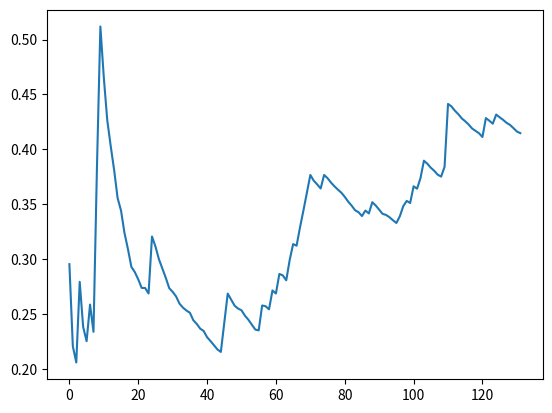

The matplotlib source for this figure:

memory12_15 = [1.4345, 1.4345, 1.4346, 1.4347, 1.4347, 1.4347, 1.4347, 1.4347, 1.4347, 1.4347, 1.4347, 1.4347, 1.4347, 1.4347, 1.4347, 1.4347, 1.4347, 1.4347, 1.4347, 1.4347, 1.4347, 1.4347, 1.4347, 1.4347, 1.4347, 1.4347, 1.4347, 1.4347, 1.4347, 1.4347, 1.4347, 1.4347, 1.4347, 1.4347, 1.4347, 1.4347, 1.4347, 1.4347, 1.4347, 1.4347, 1.4347, 1.4347, 1.4347, 1.4347, 1.4347, 1.4347, 1.4347, 1.4347, 1.4347, 1.4347, 1.4347, 1.4347, 1.4347, 1.4347, 1.4347, 1.4347, 1.4347, 1.4347, 1.4347, 1.4347, 1.4347, 1.4347, 1.4347, 1.4347, 1.4347, 1.4347, 1.4347, 1.4347, 1.4347, 1.4347, 1.4347, 1.4347, 1.4347, 1.4347, 1.4347, 1.4347, 1.4347, 1.4347, 1.4347, 1.4347, 1.4347, 1.4347, 1.4347, 1.4347, 1.4347, 1.4347, 1.4347, 1.4347, 1.4347, 1.4347, 1.4347, 1.4347, 1.4347, 1.4347, 1.4347, 1.4347, 1.4347, 1.4347, 1.4347, 1.4347, 1.4347, 1.4347, 1.4347, 1.4347, 1.4347, 1.4347, 1.4347, 1.4347, 1.4347, 1.4347, 1.4347, 1.4347, 1.4347, 1.4347, 1.4347, 1.4347, 1.4347, 1.4347, 1.4347, 1.4347, 1.4347, 1.4347, 1.4347, 1.4347, 1.4347, 1.4347, 1.4347, 1.4347, 1.4347, 1.4347, 1.4347, 1.4347]
cpu12_15 = [49.9644, 49.9643, 49.9881, 49.9691, 49.9615, 49.9577, 49.9555, 49.9541, 49.9532, 49.9526, 49.9521, 49.9518, 49.9592, 49.9579, 49.9568, 49.956, 49.9553, 49.9603, 49.9645, 49.968, 49.971, 49.9691, 49.9718, 49.97, 49.9684, 49.9708, 49.973, 49.9678, 49.9666, 49.9655, 49.9613, 49.9637, 49.9629, 49.9651, 49.9671, 49.9689, 49.9706, 49.9695, 49.9711, 49.9725, 49.9738, 49.975, 49.9738, 49.975, 49.9694, 49.9707, 49.9719, 49.9731, 49.9722, 49.9713, 49.9705, 49.9716, 49.9727, 49.9719, 49.9729, 49.9578, 49.9593, 49.9607, 49.962, 49.9616, 49.9629, 49.9641, 49.9637, 49.9648, 49.9659, 49.9654, 49.9664, 49.9659, 49.9654, 49.965, 49.9646, 49.9656, 49.9665, 49.9661, 49.9657, 49.9666, 49.9662, 49.9671, 49.9679, 49.9662, 49.9658, 49.9666, 49.965, 49.9646, 49.9643, 49.9651, 49.9659, 49.9644, 49.9641, 49.9649, 49.9657, 49.9664, 49.966, 49.9667, 49.9663, 49.966, 49.9657, 49.9664, 49.9671, 49.9658, 49.9665, 49.9662, 49.9659, 49.9656, 49.9663, 49.9669, 49.9656, 49.9662, 49.9668, 49.9665, 49.9662, 49.9659, 49.9665, 49.9671, 49.9633, 49.9639, 49.9645, 49.9634, 49.964, 49.9646, 49.9644, 49.965, 49.9656, 49.9653, 49.9659, 49.9664, 49.9669, 49.9666, 49.9671, 49.9668, 49.9665, 49.967]
delay12_15 = [0.2955, 0.2207, 0.206, 0.2794, 0.2383, 0.2254, 0.2587, 0.2339, 0.3828, 0.5119, 0.4654, 0.4266, 0.4031, 0.3812, 0.3558, 0.3443, 0.324, 0.3094, 0.2931, 0.2883, 0.2817, 0.2739, 0.2738, 0.2688, 0.3207, 0.3116, 0.3001, 0.2915, 0.2831, 0.2737, 0.2703, 0.2661, 0.2595, 0.2559, 0.2533, 0.2513, 0.2445, 0.2411, 0.2368, 0.2347, 0.229, 0.2255, 0.2217, 0.2179, 0.2156, 0.2418, 0.2687, 0.2631, 0.2577, 0.2551, 0.2535, 0.2486, 0.2449, 0.2404, 0.236, 0.2352, 0.2579, 0.2572, 0.2544, 0.2716, 0.2688, 0.2866, 0.2853, 0.2808, 0.2993, 0.3138, 0.3123, 0.329, 0.3445, 0.3606, 0.3767, 0.3715, 0.3681, 0.3644, 0.3767, 0.3738, 0.3698, 0.3664, 0.3634, 0.3606, 0.3568, 0.3524, 0.3488, 0.3446, 0.3428, 0.3393, 0.3443, 0.3417, 0.3519, 0.3489, 0.3451, 0.3413, 0.3403, 0.3382, 0.3355, 0.333, 0.3391, 0.3483, 0.3531, 0.3512, 0.3664, 0.3642, 0.3738, 0.3897, 0.3869, 0.3833, 0.3805, 0.377, 0.3752, 0.3842, 0.4414, 0.4391, 0.4352, 0.432, 0.4282, 0.4256, 0.4226, 0.419, 0.4169, 0.4147, 0.4113, 0.4285, 0.4261, 0.4234, 0.4317, 0.4292, 0.4269, 0.4242, 0.4223, 0.4194, 0.4163, 0.4148]
    
right_match12_15 = 134
Wrong_match12_15 = 113
right_pre_cache12_15 = 0
wrong_pre_cache12_15 = 0
total_hit_ratio12_15 = 86.42
mec_hit_ratio12_15 = 69.53
hit_ratio12_15 = 26.33

print (len(memory12_15),len(cpu12_15),len(delay12_15))

import matplotlib.pyplot as plt
def plot_delay():
    plt.plot(list(range(len(delay12_15))),delay12_15)
    plt.show()
plot_delay()